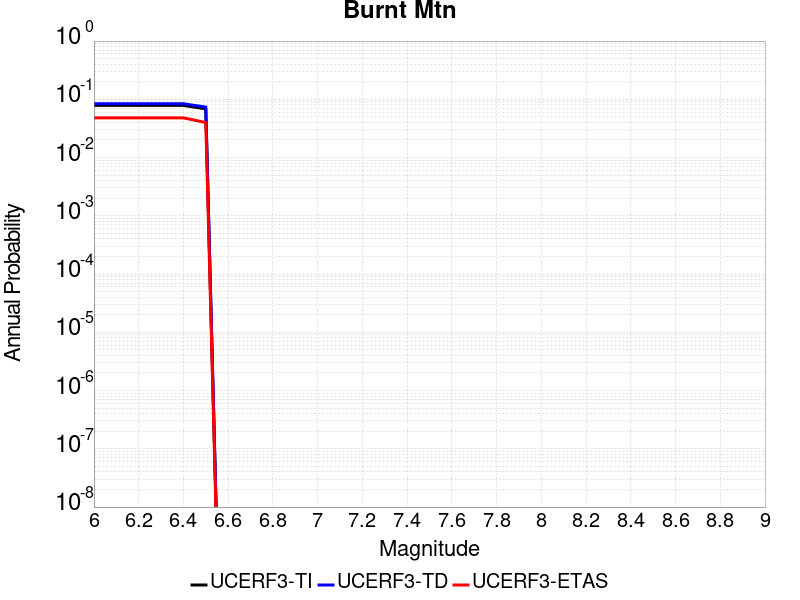

Data behind this chart, as committed beside it:
Magnitude, UCERF3-TI Prob, UCERF3-TD Prob, UCERF3-ETAS Prob
6.0, 0.07853, 0.08385, 0.048
6.1, 0.07853, 0.08385, 0.048
6.2, 0.07853, 0.08385, 0.048
6.3, 0.07853, 0.08385, 0.048
6.4, 0.07853, 0.08385, 0.048
6.5, 0.0686, 0.07359, 0.04
